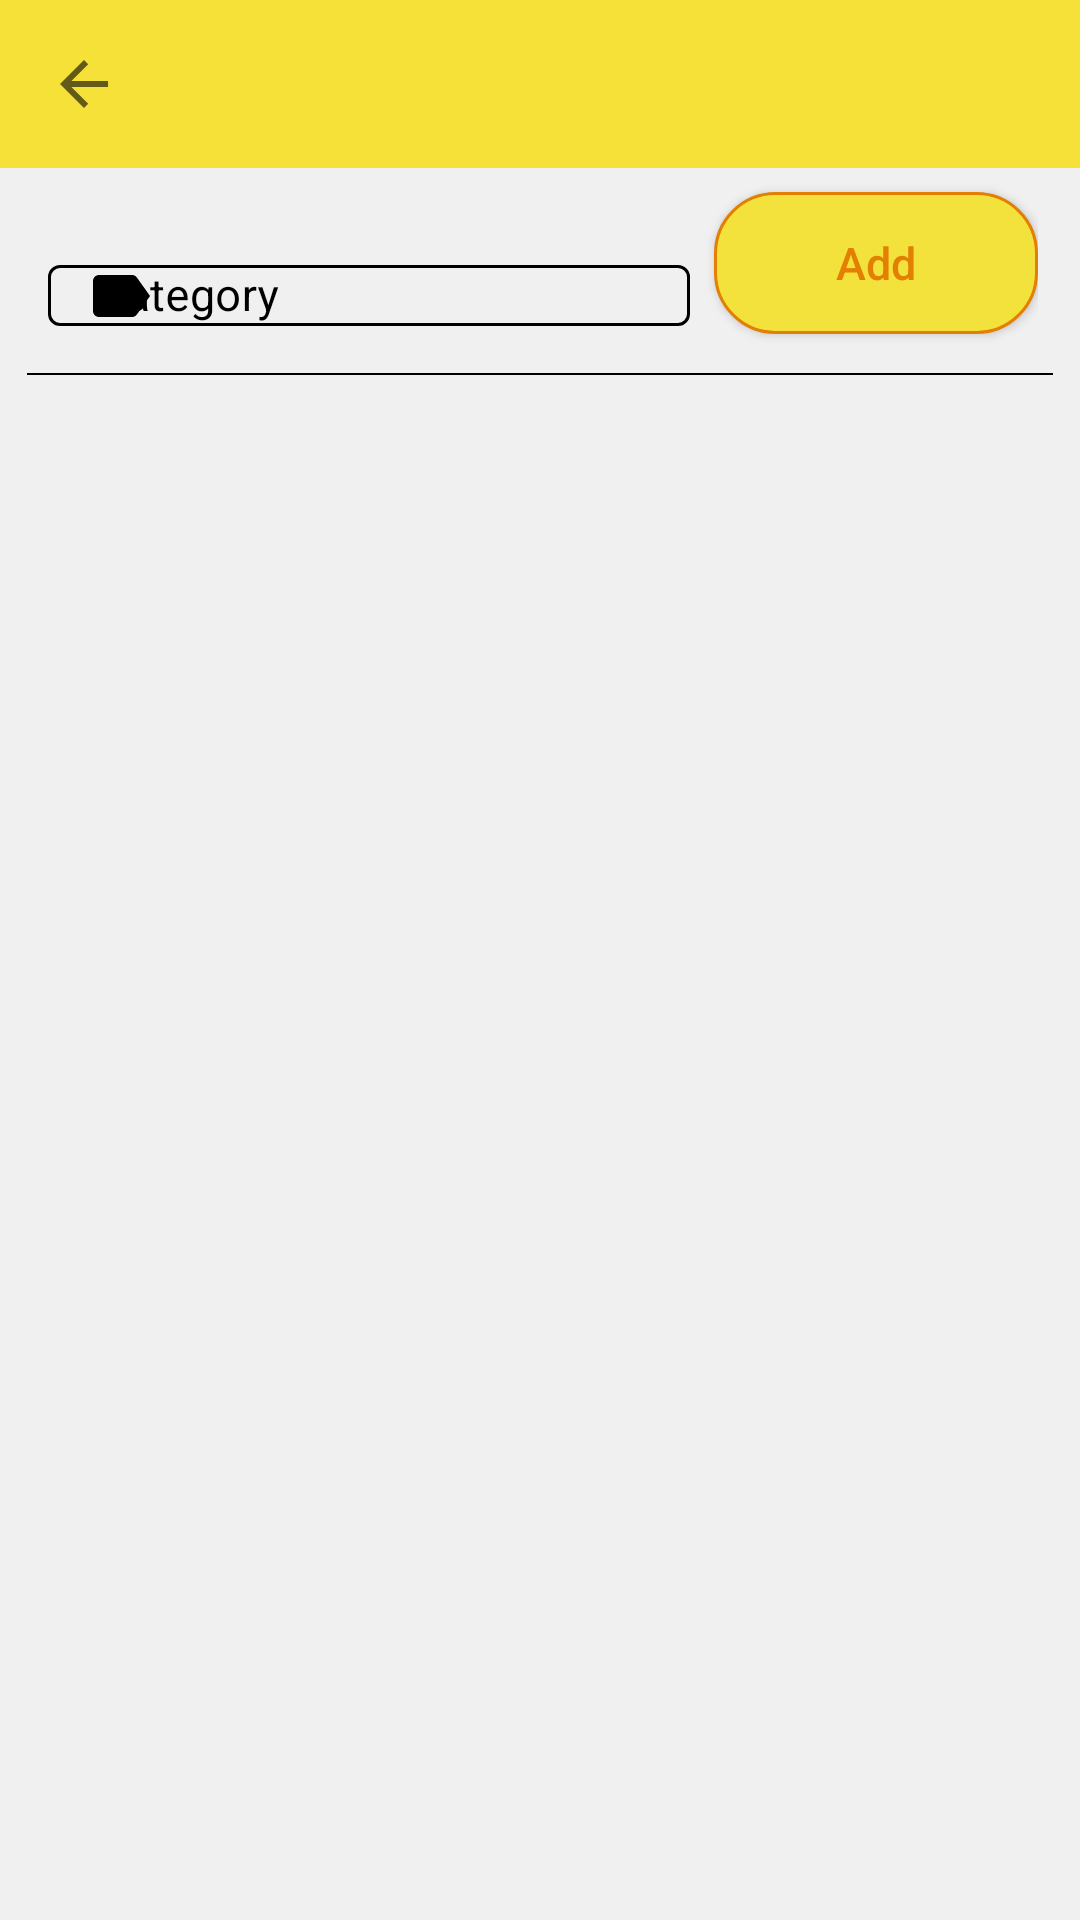

Here is an Android app screen rendered from its layout file. Give the layout XML and the strings, colors and styles it references.
<!-- AndroidManifest.xml: application theme Theme.MyList -->
<!-- res/layout/activity_category.xml -->
<?xml version="1.0" encoding="utf-8"?>
<androidx.constraintlayout.widget.ConstraintLayout xmlns:android="http://schemas.android.com/apk/res/android"
    xmlns:app="http://schemas.android.com/apk/res-auto"
    xmlns:tools="http://schemas.android.com/tools"
    android:layout_width="match_parent"
    android:layout_height="match_parent"
    android:background="@color/fondo_activity"
    android:theme="@style/Theme.MaterialComponents.Light.Bridge"
    tools:context=".ui.category.activity.CategoryActivity">

    <androidx.appcompat.widget.Toolbar
        android:id="@+id/tbCategory"
        android:layout_width="match_parent"
        android:layout_height="wrap_content"
        android:background="@color/status_bar"
        app:layout_constraintBottom_toBottomOf="parent"
        app:layout_constraintEnd_toEndOf="parent"
        app:layout_constraintStart_toStartOf="parent"
        app:layout_constraintTop_toTopOf="parent"
        app:layout_constraintVertical_bias="0"
        app:navigationIcon="?attr/homeAsUpIndicator"
        app:titleTextColor="@color/texto_boton_agregar" />


    <LinearLayout
        android:id="@+id/linearLayout"
        android:layout_width="0dp"
        android:layout_height="wrap_content"
        android:orientation="horizontal"
        android:padding="5dp"
        app:layout_constraintEnd_toEndOf="parent"
        app:layout_constraintStart_toStartOf="parent"
        app:layout_constraintTop_toBottomOf="@+id/tbCategory"
        app:layout_constraintWidth_percent=".95">

        <com.google.android.material.textfield.TextInputLayout
            android:id="@+id/tilCategoryName"
            android:layout_width="0dp"
            android:layout_height="wrap_content"
            android:layout_weight="2"
            android:layout_marginEnd="8dp"
            style="@style/CustomEditText"
            app:startIconScaleType="centerInside"
            app:startIconDrawable="@drawable/baseline_label_24">

            <com.google.android.material.textfield.TextInputEditText
                android:id="@+id/etCategoryName"
                style="@style/CustomTextBox"
                android:layout_width="match_parent"
                android:layout_height="wrap_content"
                android:hint="@string/category"
                android:layout_marginStart="2dp"
                android:inputType="textAutoComplete"
                android:singleLine="true"
                android:textColor="@color/texto"
                android:textSize="15dp" />
        </com.google.android.material.textfield.TextInputLayout>

        <Button
            android:id="@+id/btnAddCategory"
            android:layout_width="0dp"
            android:layout_height="match_parent"
            android:layout_weight="1"
            android:background="@drawable/btn_bg_product"
            android:text="@string/add"
            android:textSize="15sp"
            android:layout_marginVertical="3dp"
            android:textAllCaps="false"
            android:textColor="@color/texto_boton_agregar" />
    </LinearLayout>

    <View
        android:id="@+id/line"
        android:layout_width="0dp"
        android:layout_height="0.5dp"
        android:layout_marginTop="5dp"
        android:background="@color/texto"
        app:layout_constraintBottom_toBottomOf="parent"
        app:layout_constraintEnd_toEndOf="parent"
        app:layout_constraintHorizontal_bias=".5"
        app:layout_constraintStart_toStartOf="parent"
        app:layout_constraintTop_toBottomOf="@id/linearLayout"
        app:layout_constraintVertical_bias="0"
        app:layout_constraintWidth_percent=".95" />

    <androidx.recyclerview.widget.RecyclerView
        android:id="@+id/rvCategories"
        android:layout_width="0dp"
        android:layout_height="0dp"
        android:layout_marginVertical="5dp"
        app:layout_constraintBottom_toBottomOf="parent"
        app:layout_constraintEnd_toEndOf="parent"
        app:layout_constraintStart_toStartOf="parent"
        app:layout_constraintTop_toBottomOf="@+id/line"
        app:layout_constraintWidth_percent=".95" />

</androidx.constraintlayout.widget.ConstraintLayout>
<!-- resources referenced by this layout -->
<resources>
  <color name="fondo_activity">#F0F0F0</color>
  <color name="status_bar">#F6E139</color>
  <color name="texto">#FF000000</color>
  <color name="texto_boton_agregar">#E37F02</color>
  <!-- drawable baseline_label_24 (drawable) -->
  <vector android:autoMirrored="true" android:height="24dp"
      android:tint="#7FC401" android:viewportHeight="24"
      android:viewportWidth="24" android:width="24dp" xmlns:android="http://schemas.android.com/apk/res/android">
      <path android:fillColor="@android:color/white" android:pathData="M17.63,5.84C17.27,5.33 16.67,5 16,5L5,5.01C3.9,5.01 3,5.9 3,7v10c0,1.1 0.9,1.99 2,1.99L16,19c0.67,0 1.27,-0.33 1.63,-0.84L22,12l-4.37,-6.16z"/>
  </vector>
  <!-- drawable btn_bg_product (drawable) -->
  <?xml version="1.0" encoding="utf-8"?>
  <shape xmlns:android="http://schemas.android.com/apk/res/android"
      android:shape="rectangle">
      <corners android:radius="20dp" />
      <solid  android:color="@color/boton_agregar"/>
      <stroke
          android:width="1dp"
          android:color="@color/texto_boton_agregar" />
  </shape>
  <string name="add">Add</string>
  <string name="category">Category</string>
  <style name="CustomEditText" parent="Widget.MaterialComponents.TextInputLayout.OutlinedBox.Dense">
          <item name="android:colorControlNormal">@color/accentColor</item>
          <item name="android:colorControlActivated">@color/accentColor</item>
          <item name="android:colorControlHighlight">@color/accentColor</item>
          <item name="android:textColor">@color/texto</item>
          <item name="android:backgroundTint">@color/borde_edit_texts</item>
          <item name="android:paddingTop">0dp</item>
          <item name="android:paddingBottom">0dp</item>
          <item name="startIconScaleType">centerInside</item>
          <item name="cursorColor">@color/borde_edit_texts</item>
  
          <item name="startIconTint">@color/text_field</item>
          <item name="boxStrokeColor">@color/text_field</item>
          <item name="hintTextColor">@color/text_field</item>
          <item name="android:textColorHint">@color/text_field</item>
      </style>
  <style name="CustomTextBox">
          <item name="android:paddingTop">0dp</item>
          <item name="android:paddingBottom">0dp</item>
          <item name="android:textSize">16sp</item>
          <item name="android:letterSpacing">0.009375</item>
          <item name="android:textColor">@color/texto</item>
          <item name="android:backgroundTint">@color/text_field</item>
          <item name="background">@color/text_field</item>
          <item name="backgroundTint">@color/text_field</item>
  
      </style>
  <style name="Theme.MyList" parent="Theme.AppCompat.NoActionBar">
          
          
          <item name="colorPrimaryVariant">@color/purple_700</item>
          <item name="colorOnPrimary">@color/white</item>
          
          <item name="colorSecondary">@color/teal_200</item>
          <item name="colorSecondaryVariant">@color/teal_700</item>
          <item name="colorOnSecondary">@color/black</item>
          
          <item name="android:statusBarColor">@color/status_bar</item>
          
          <item name="android:textColor">@color/texto</item>
          <item name="android:textColorHint">@color/texto_hint</item>
          <item name="android:windowBackground">@color/fondo_cuadro</item>
      </style>
  <color name="boton_agregar">#F4E23C</color>
  <color name="accentColor">#FF5722</color>
  <color name="borde_edit_texts">#C18226</color>
  <color name="purple_700">#FF3700B3</color>
  <color name="white">#FFFFFFFF</color>
  <color name="teal_200">#FF03DAC5</color>
  <color name="teal_700">#FF018786</color>
  <color name="black">#FF000000</color>
  <color name="texto_hint">#8E8888</color>
  <color name="fondo_cuadro">#F0F0F0</color>
</resources>
